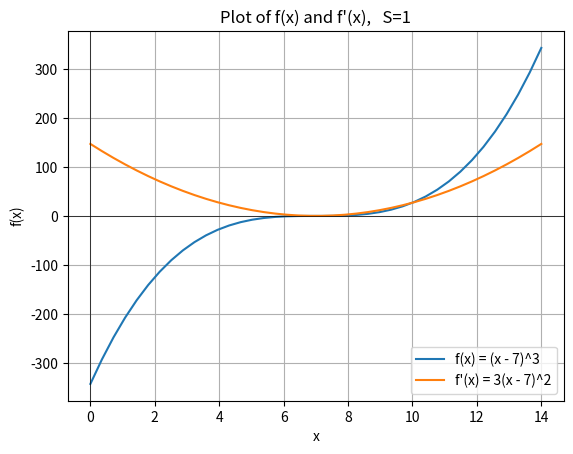

This chart was generated by the following Python code: (Note: this script raises an exception after producing the figure.)
import numpy as np
import matplotlib.pyplot as plt

# Define the function
def f(x):
    return (x - 7)**3

def f_derivative(x) :
    return 3 * (x - 7)**2

# Create a range of x values
x = np.linspace(0, 14, 40)
y = f(x)
z = f_derivative(x)

# Plot the function
plt.plot(x, y, label='f(x) = (x - 7)^3')
plt.plot(x, z, label='f\'(x) = 3(x - 7)^2')
plt.title('Plot of f(x) and f\'(x),   S=1')
plt.xlabel('x')
plt.ylabel('f(x)')
plt.axhline(0, color='black', linewidth=0.5)  # x-axis
plt.axvline(0, color='black', linewidth=0.5)  # y-axis
plt.grid(True)
plt.legend()
plt.show()

SAMPLE_SIZE = 1_000_000

# Bayes predictor for squared loss
bayes_pred = lambda x: 3.95 * (x - 7)**3

# bad estimator
h = lambda x: 3 * x**3 

# Define S values
s_values = np.array([1, 2, 3, 4, 5])
s_probs = np.array([0.05, 0.05, 0.20, 0.30, 0.40])
s = np.random.choice(s_values, p=s_probs, size=SAMPLE_SIZE)

# Fix x
x = np.random.randint(low = -20, high = 20, size = 1)[0]

Y = s * (x - 7)**3


# Absolute loss
R_absolute_bayes = np.mean(np.abs(Y - X_bayes_abs))
R_absolute_h = np.mean(np.abs(Y - X_h))

# Squared loss
R_squared_bayes = np.mean((Y - X_bayes_sq)**2)
R_squared_h = np.mean((Y - X_h)**2)

print(f"Settings: x = {x}")

plt.title("Risk comparison (absolute)")
plt.bar(x="Bayesian estimator)", height=R_absolute_bayes)
plt.bar(x="Bad estimator",      height=R_absolute_h)
plt.show()

plt.title("Risk comparison (squared)")
plt.bar(x="Bayesian estimator", height=R_squared_bayes)
plt.bar(x="Bad estimator",      height=R_squared_h)
plt.show()

pass

